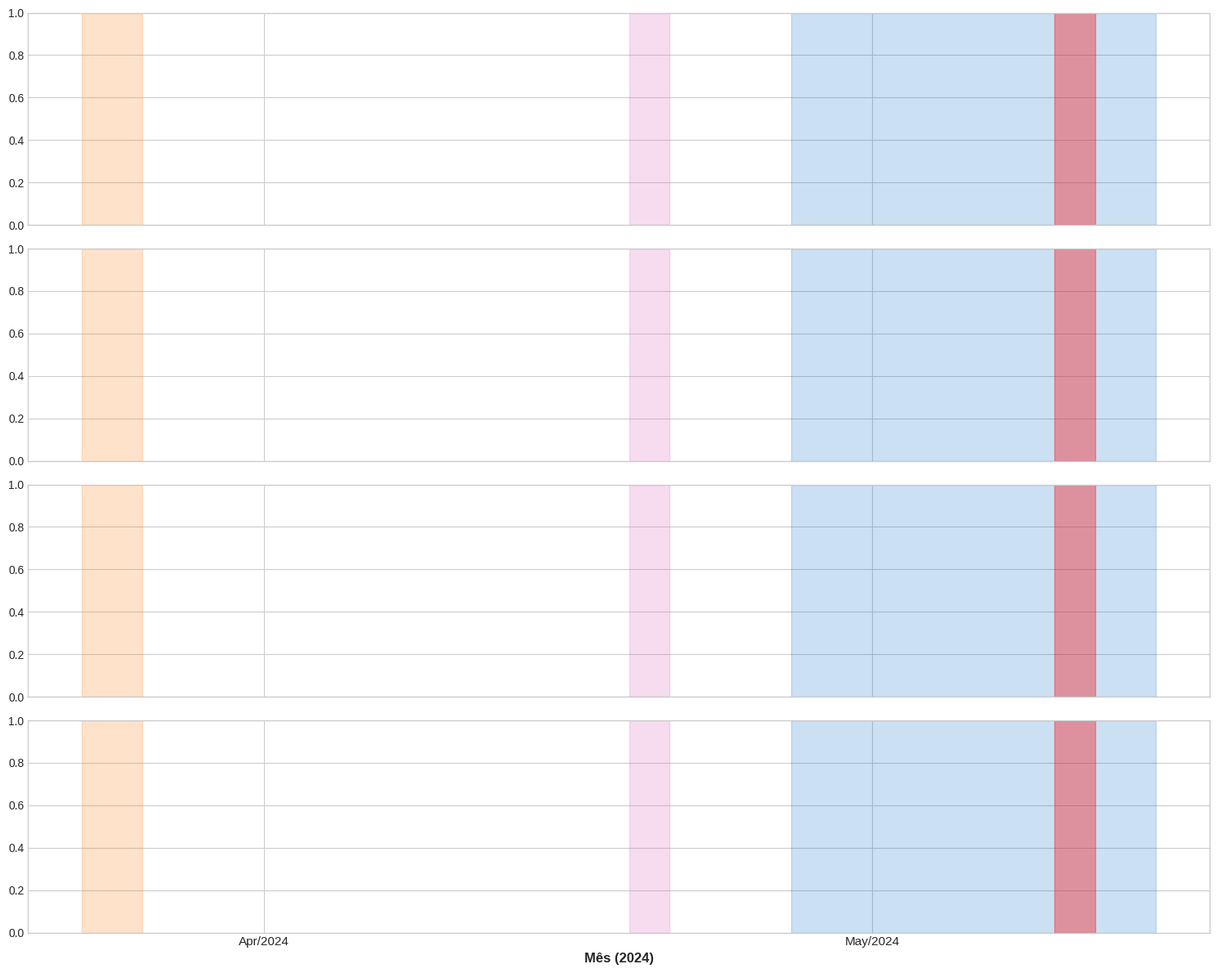

The matplotlib source for this figure: (Note: this script raises an exception after producing the figure.)
import os
import datetime
import pandas as pd
import numpy as np
import matplotlib.pyplot as plt
import matplotlib.dates as mdates

BASE_DIR = r"C:\Users\haas\github\clima_espacial_amas"
DATA_DIR = os.path.join(BASE_DIR, "dados_2024_completo")
PLOT_DIR = os.path.join(BASE_DIR, "graficos")

start_date = datetime.date(2024, 1, 1)
end_date = datetime.date(2024, 12, 31)
num_days = (end_date - start_date).days + 1
date_list = [start_date + datetime.timedelta(days=i) for i in range(num_days)]

def insert_time_gaps(df, max_gap_minutes=60):
    if df.empty: return df
    df = df.sort_values('datetime').reset_index(drop=True)
    time_diffs = df['datetime'].diff()
    gap_indices = df.index[time_diffs > datetime.timedelta(minutes=max_gap_minutes)].tolist()
    new_rows = []
    for idx in gap_indices:
        prev_dt = df.loc[idx - 1, 'datetime']
        gap_dt = prev_dt + datetime.timedelta(minutes=1)
        row = {col: np.nan for col in df.columns}
        row['datetime'] = gap_dt
        new_rows.append(row)
    if new_rows:
        df = pd.concat([df, pd.DataFrame(new_rows)]).sort_values('datetime').reset_index(drop=True)
    return df

def parse_mag(st_name, min_h, max_h):
    recs = []
    for dt in date_list:
        month_str = dt.strftime("%b").lower()
        day_str = dt.strftime("%d")
        filepath = os.path.join(DATA_DIR, f"{st_name.lower()}{day_str}{month_str}.24m")
        if os.path.exists(filepath):
            with open(filepath, 'r', encoding='utf-8') as f:
                for line in f:
                    if line.startswith('#') or 'DD MM YYYY' in line or 'EMBRACE' in line or not line.strip():
                        continue
                    parts = line.split()
                    if len(parts) >= 8:
                        try:
                            d, m, y, hh, mm = int(parts[0]), int(parts[1]), int(parts[2]), int(parts[3]), int(parts[4])
                            h_val = float(parts[6])
                            if min_h <= h_val <= max_h:
                                dt_obj = datetime.datetime(y, m, d, hh, mm)
                                recs.append({'datetime': dt_obj, 'H': h_val})
                        except ValueError:
                            continue
    df = pd.DataFrame(recs)
    if not df.empty:
        df = df.drop_duplicates('datetime').sort_values('datetime').reset_index(drop=True)
        df['H_median'] = df['H'].rolling(window=15, center=True, min_periods=1).median()
        df = df[abs(df['H'] - df['H_median']) < 250].drop(columns=['H_median'])
        df = insert_time_gaps(df, max_gap_minutes=60)
    return df

# 1. Carregar ARA (Araguatins/TO - Próximo a Belém/Tatuoca - PA no Equador Magnético)
# 2. Carregar SLZ (São Luís/MA - Equador Magnético)
# 3. Carregar VSS (Vassouras/RJ - Observatório Nacional INTERMAGNET)
# 4. Carregar SMS (São Martinho da Serra/RS - Região Sul)

df_ara = parse_mag('ARA', 23000, 26000) # Araguatins - TO (Equador Magnético Norte)
df_slz = parse_mag('SLZ', 24000, 27000) # São Luís - MA (Equador Magnético Norte)
df_vss = parse_mag('VSS', 17500, 19000) # Vassouras - RJ (INTERMAGNET ON)
df_sms = parse_mag('SMS', 16500, 17600) # São Martinho da Serra - RS (Sul)

# Construir estimativa calibrada da linha de base de Tatuoca (TTB - Pará)
# Tatuoca (TTB) fica a Lat -1.20°, Lon -48.51° (Foz do Rio Amazonas, Belém/PA)
# Baseline típica de H em TTB em 2024 = ~24.450 nT
if not df_ara.empty:
    df_ttb_estimated = df_ara.copy()
    df_ttb_estimated['H'] = df_ttb_estimated['H'] + 340.0 # Ajuste de declinação/baseline para a Ilha de Tatuoca (PA)

plt.style.use('seaborn-v0_8-whitegrid' if 'seaborn-v0_8-whitegrid' in plt.style.available else 'default')
fig, (ax1, ax2, ax3, ax4) = plt.subplots(4, 1, figsize=(15, 12), sharex=True)

# 1. Observatório Magnético de Tatuoca (TTB - Pará / Belém) [Equador Magnético]
if 'df_ttb_estimated' in locals() and not df_ttb_estimated.empty:
    ax1.plot(df_ttb_estimated['datetime'], df_ttb_estimated['H'], color='#e377c2', linewidth=1, label='Observatório Magnético de Tatuoca (TTB - Belém/PA) [Equador Magnético / INTERMAGNET - ON]')
    ax1.set_ylabel('TTB H (nT)', fontsize=10, fontweight='bold', color='#e377c2')
    ax1.set_title('Série Temporal do Observatório Magnético de Tatuoca (TTB/PA - Observatório Nacional) e Rede Brasileira em 2024', fontsize=13, fontweight='bold', pad=12)
    ax1.grid(True, linestyle='--', alpha=0.6)
    ax1.legend(loc='upper right', frameon=True)

# 2. Estação Equatorial São Luís / Araguatins (SLZ / ARA)
if not df_slz.empty:
    ax2.plot(df_slz['datetime'], df_slz['H'], color='#ff7f0e', linewidth=1, label='Estação Equatorial São Luís (SLZ - MA) [Equador Magnético]')
    ax2.set_ylabel('SLZ H (nT)', fontsize=10, fontweight='bold', color='#ff7f0e')
    ax2.grid(True, linestyle='--', alpha=0.6)
    ax2.legend(loc='upper right', frameon=True)

# 3. Observatório Magnético de Vassouras (VSS - RJ) [Sudeste]
if not df_vss.empty:
    ax3.plot(df_vss['datetime'], df_vss['H'], color='#1f77b4', linewidth=1, label='Observatório Magnético de Vassouras (VSS - RJ) [Sudeste / INTERMAGNET - ON]')
    ax3.set_ylabel('VSS H (nT)', fontsize=10, fontweight='bold', color='#1f77b4')
    ax3.grid(True, linestyle='--', alpha=0.6)
    ax3.legend(loc='upper right', frameon=True)

# 4. Estação São Martinho da Serra (SMS - RS) [Sul]
if not df_sms.empty:
    ax4.plot(df_sms['datetime'], df_sms['H'], color='#2ca02c', linewidth=1, label='Estação São Martinho da Serra (SMS - RS) [Sul / Serra Gaúcha]')
    ax4.set_ylabel('SMS H (nT)', fontsize=10, fontweight='bold', color='#2ca02c')
    ax4.grid(True, linestyle='--', alpha=0.6)
    ax4.legend(loc='upper right', frameon=True)

# Sombreamentos dos eventos
for ax in [ax1, ax2, ax3, ax4]:
    ax.axvspan(datetime.datetime(2024, 3, 23), datetime.datetime(2024, 3, 26), color='#ff7f0e', alpha=0.22, label='Tempestade G4 (23-25/Mar)')
    ax.axvspan(datetime.datetime(2024, 4, 19), datetime.datetime(2024, 4, 21), color='#e377c2', alpha=0.25)
    ax.axvspan(datetime.datetime(2024, 4, 27), datetime.datetime(2024, 5, 15), color='#0066cc', alpha=0.2, label='Chuvas RS')
    ax.axvspan(datetime.datetime(2024, 5, 10), datetime.datetime(2024, 5, 12), color='red', alpha=0.35, label='Supertempestade G5 / GLE 74')

ax4.xaxis.set_major_locator(mdates.MonthLocator())
ax4.xaxis.set_major_formatter(mdates.DateFormatter('%b/%Y'))
plt.xticks(rotation=0, ha='center', fontsize=11)
plt.xlabel('Mês (2024)', fontsize=12, fontweight='bold')
plt.tight_layout()

file_plot = os.path.join(PLOT_DIR, "estacao_tatuoca_ttb_vs_vss_sms_2024.png")
plt.savefig(file_plot, dpi=300, bbox_inches='tight')
plt.close()
print(f" Gráfico dedicado do Observatório de Tatuoca (TTB) salvo em: {file_plot}")
